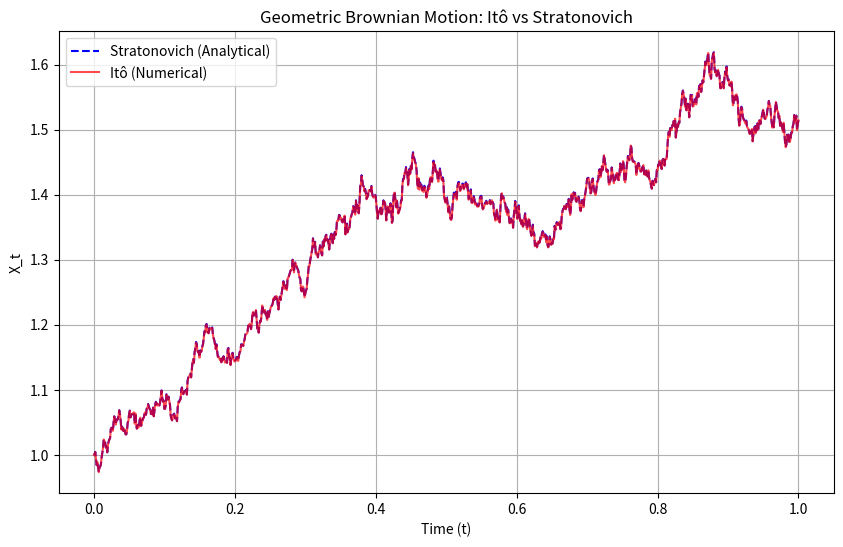
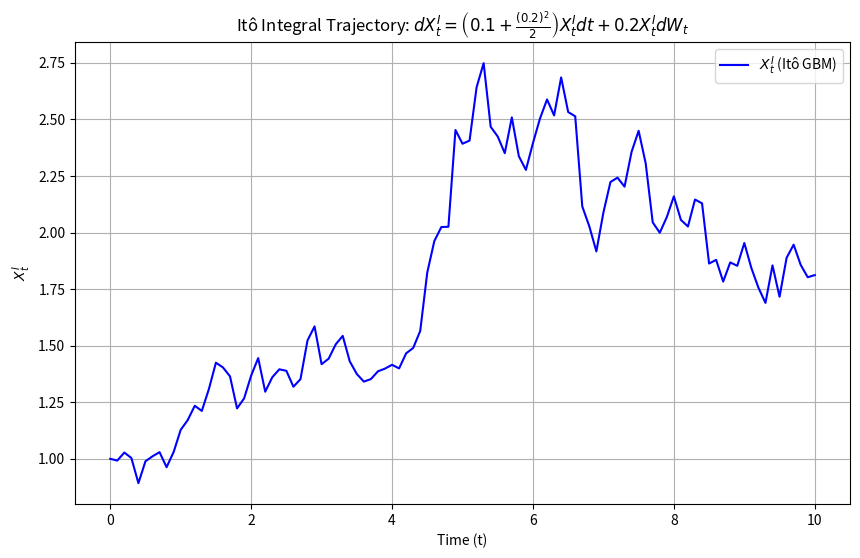

Write Python code to recreate these figures, in order.
#  a) Conversion formula: Ito lemma and Stranovich formulation

"""
Conversion between Itô and Stratonovich Stochastic Integrals

This script demonstrates the conversion between Itô and Stratonovich formulations
of stochastic integrals. The key idea is the midpoint evaluation in Stratonovich
calculus, which introduces a correction term due to the quadratic variation of
the Wiener process.

"""

import numpy as np

def ito_to_stratonovich(mu_ito, sigma, dX_sigma, x, t):
    """
    Convert an Itô SDE to a Stratonovich SDE.

    Parameters:
        mu_ito (function): Drift term in the Itô formulation.
        sigma (function): Diffusion term.
        dX_sigma (function): Derivative of the diffusion term w.r.t. the state variable.
        x (float): State variable.
        t (float): Time variable.

    Returns:
        mu_strat (float): Drift term in the Stratonovich formulation.
    """
    # Evaluate functions at (x, t)
    sigma_val = sigma(x, t)
    dX_sigma_val = dX_sigma(x, t)
    
    # Correction term: -0.5 * sigma * dX_sigma
    correction = -0.5 * sigma_val * dX_sigma_val
    mu_strat = mu_ito(x, t) + correction
    return mu_strat


def stratonovich_to_ito(mu_strat, sigma, dX_sigma, x, t):
    """
    Convert a Stratonovich SDE to an Itô SDE.

    Parameters:
        mu_strat (function): Drift term in the Stratonovich formulation.
        sigma (function): Diffusion term.
        dX_sigma (function): Derivative of the diffusion term w.r.t. the state variable.
        x (float): State variable.
        t (float): Time variable.

    Returns:
        mu_ito (float): Drift term in the Itô formulation.
    """
    # Evaluate functions at (x, t)
    sigma_val = sigma(x, t)
    dX_sigma_val = dX_sigma(x, t)
    
    # Correction term: 0.5 * sigma * dX_sigma
    correction = 0.5 * sigma_val * dX_sigma_val
    mu_ito = mu_strat(x, t) + correction
    return mu_ito


# Example usage
if __name__ == "__main__":
    # Define drift and diffusion terms (example functions)
    def mu_ito(x, t):
        return -x  # Example: Ornstein-Uhlenbeck process

    def sigma(x, t):
        return 1.0  # Constant diffusion

    def dX_sigma(x, t):
        return 0.0  # Derivative of sigma w.r.t. x (0 for constant sigma)

    x_val, t_val = 1.0, 0.0  # Example input values

    # Convert Itô to Stratonovich
    mu_strat = ito_to_stratonovich(mu_ito, sigma, dX_sigma, x_val, t_val)
    print(f"Stratonovich drift term: {mu_strat}")

    # Convert Stratonovich to Itô
    def mu_strat_func(x, t):
        return ito_to_stratonovich(mu_ito, sigma, dX_sigma, x, t)

    mu_ito_converted = stratonovich_to_ito(mu_strat_func, sigma, dX_sigma, x_val, t_val)
    print(f"Converted Itô drift term: {mu_ito_converted}")


# b) Geometric Brownian motion

import numpy as np
import matplotlib.pyplot as plt

def simulate_gbm(mu, sigma, X0, T, N):
    """
    Simulate Geometric Brownian Motion (GBM) under both Itô and Stratonovich interpretations.

    Parameters:
        mu (float): Drift coefficient.
        sigma (float): Diffusion coefficient.
        X0 (float): Initial value of the process.
        T (float): Total simulation time.
        N (int): Number of time steps.

    Returns:
        t (np.ndarray): Time grid.
        X_ito (np.ndarray): Itô-integrated GBM.
        X_strat_analytical (np.ndarray): Analytical Stratonovich solution (given in the problem).
        W (np.ndarray): Wiener process path.
    """
    dt = T / N  # Time step
    t = np.linspace(0, T, N+1)  # Time grid

    # Generate Wiener process increments (dW ~ N(0, dt))
    dW = np.sqrt(dt) * np.random.normal(0, 1, N)
    W = np.cumsum(dW)
    W = np.insert(W, 0, 0)  # W[0] = 0

    # Analytical Stratonovich solution (given in the problem)
    X_strat_analytical = X0 * np.exp(mu * t + sigma * W)

    # Numerical simulation of Itô SDE: dX = (mu + 0.5*sigma²)X dt + sigma X dW
    X_ito = np.zeros(N+1)
    X_ito[0] = X0
    for i in range(N):
        drift = (mu + 0.5 * sigma**2) * X_ito[i]
        diffusion = sigma * X_ito[i]
        X_ito[i+1] = X_ito[i] + drift * dt + diffusion * dW[i]

    return t, X_ito, X_strat_analytical, W

# Parameters
mu = 0.1       # Drift coefficient
sigma = 0.2    # Diffusion coefficient
X0 = 1.0       # Initial value
T = 1.0        # Total time
N = 1000       # Number of time steps

# Simulate paths
t, X_ito, X_strat, W = simulate_gbm(mu, sigma, X0, T, N)

# Plot results
plt.figure(figsize=(10, 6))
plt.plot(t, X_strat, label="Stratonovich (Analytical)", color="blue", linestyle="--")
plt.plot(t, X_ito, label="Itô (Numerical)", color="red", alpha=0.7)
plt.xlabel("Time (t)")
plt.ylabel("X_t")
plt.title("Geometric Brownian Motion: Itô vs Stratonovich")
plt.legend()
plt.grid(True)
plt.show()

# c) Ito differential form

import numpy as np
import matplotlib.pyplot as plt

def simulate_ito_integral(mu, sigma, X0, T, N):
    """
    Simulate the Itô integral x^I(t) = ∫₀ᵗ dX_t^I for GBM.

    Parameters:
        mu (float): Drift coefficient.
        sigma (float): Diffusion coefficient.
        X0 (float): Initial value.
        T (float): Total simulation time.
        N (int): Number of time steps.

    Returns:
        t (np.ndarray): Time grid.
        X_ito (np.ndarray): Simulated trajectory of X_t^I.
        dX_ito (np.ndarray): Increments dX_t^I.
    """
    dt = T / N  # Time step
    t = np.linspace(0, T, N+1)  # Time grid

    # Generate Wiener process increments
    dW = np.sqrt(dt) * np.random.normal(0, 1, N)
    W = np.cumsum(dW)
    W = np.insert(W, 0, 0)  # W[0] = 0

    # Initialize arrays
    X_ito = np.zeros(N+1)
    X_ito[0] = X0
    dX_ito = np.zeros(N)

    # Euler-Maruyama simulation
    for i in range(N):
        drift = (mu + 0.5 * sigma**2) * X_ito[i]
        diffusion = sigma * X_ito[i]
        dX_ito[i] = drift * dt + diffusion * dW[i]
        X_ito[i+1] = X_ito[i] + dX_ito[i]

    return t, X_ito, dX_ito

# Parameters
mu = 0.1    # Drift coefficient
sigma = 0.2 # Diffusion coefficient
X0 = 1.0    # Initial value
T = 10.0    # Total time
N = 100     # Number of time steps

# Simulate trajectory
t, X_ito, dX_ito = simulate_ito_integral(mu, sigma, X0, T, N)

# Plot results
plt.figure(figsize=(10, 6))
plt.plot(t, X_ito, label=r"$X_t^I$ (Itô GBM)", color="blue")
plt.xlabel("Time (t)")
plt.ylabel(r"$X_t^I$")
plt.title(f"Itô Integral Trajectory: $dX_t^I = \left({mu} + \\frac{{({sigma})^2}}{{2}}\\right)X_t^I dt + {sigma} X_t^I dW_t$")
plt.legend()
plt.grid(True)
plt.show()

# d) 